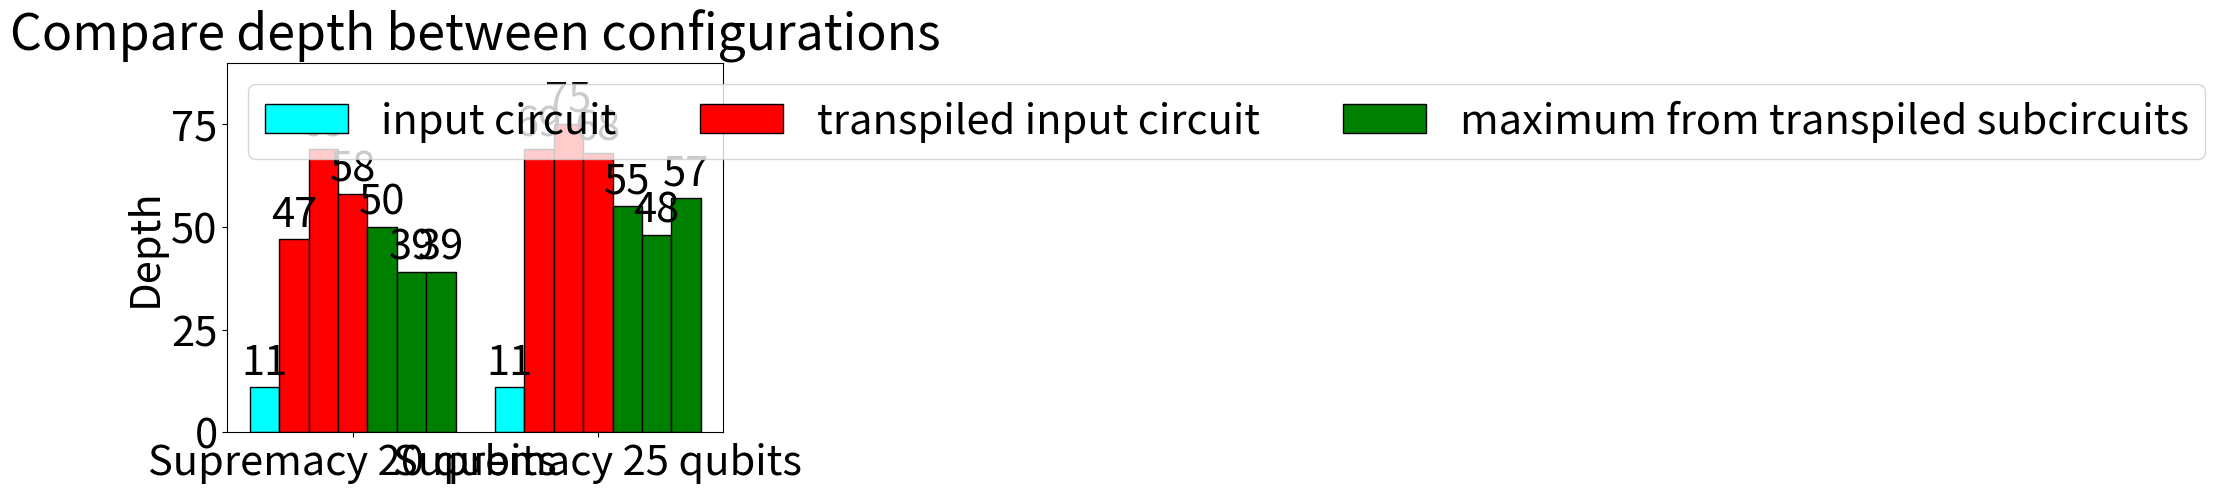

Reproduce this figure in Python.
import matplotlib.pyplot as plt
import numpy as np

plt.rcParams.update({'font.size': 30})


width = 0.12
yLim = 90
# yLabel = "number of CNOT gates"
# title = "Compare number of CNOT gates"

yLabel = "Depth"
title = "Compare depth between configurations"


# names = ["Adder 10 qubits", "AQFT 6 qubits"]
# if "CNOT" in title:
#     i1 = [69,0]
#     ti1 = [117,45]
#     ti2 = [120,45]
#     ti3 = [117,45]
#     tc1 = [59,21]
#     tc2 = [58,18]
#     tc3 = [59,18]
# else: #depth
#     i1 = [97,12]
#     ti1 = [186,64]
#     ti2 = [180,65]
#     ti3 = [186,64]
#     tc1 = [94,32]
#     tc2 = [97,32]
#     tc3 = [94,32]


# names = ["GHZ 24 qubits", "HWE 10 qubits"]
# if "CNOT" in title:
#     i1 = [23,9]
#     ti1 = [68,9]
#     ti2 = [62,9]
#     ti3 = [68,9]
#     tc1 = [11,4]
#     tc2 = [11,4]
#     tc3 = [11,4]
# else: #depth
#     i1 = [25,14]
#     ti1 = [66,13]
#     ti2 = [60,13]
#     ti3 = [66,13]
#     tc1 = [15,10]
#     tc2 = [15,10]
#     tc3 = [15,10]


# names = ["Supremacy 12 qubits", "Sycamore 12 qubits"]
# if "CNOT" in title:
#     i1 = [0,0]
#     ti1 = [59,8]
#     ti2 = [56,8]
#     ti3 = [59,8]
#     tc1 = [16,4]
#     tc2 = [16,4]
#     tc3 = [16,4]
# else: #depth
#     i1 = [11,5]
#     ti1 = [63,12]
#     ti2 = [52,12]
#     ti3 = [54,12]
#     tc1 = [28,12]
#     tc2 = [32,12]
#     tc3 = [32,12]


names = ["Supremacy 20 qubits", "Supremacy 25 qubits"]
if "CNOT" in title:
    i1 = [0,0]
    ti1 = [103,139]
    ti2 = [109,151]
    ti3 = [118,148]
    tc1 = [40,57]
    tc2 = [40,57]
    tc3 = [37,60]
else: #depth
    i1 = [11,11]
    ti1 = [47,69]
    ti2 = [69,75]
    ti3 = [58,68]
    tc1 = [50,55]
    tc2 = [39,48]
    tc3 = [39,57]

######################################################################################
label1 = "input circuit"
label2 = "transpiled input circuit"
label3 = "maximum from transpiled subcircuits"

x = np.arange(len(names))

fig, ax = plt.subplots()

rectsi1 = ax.bar(x-width*3, i1, width, color='cyan', label=label1, edgecolor="black")
rectsti1 = ax.bar(x-width*2, ti1, width, color='red', label=label2, edgecolor="black")
rectsti2 = ax.bar(x-width*1, ti2, width, color='red', edgecolor="black")
rectsti3 = ax.bar(x-width*0, ti3, width, color='red', edgecolor="black")
rectstc1 = ax.bar(x+width*1, tc1, width, color='green', label=label3, edgecolor="black")
rectstc2 = ax.bar(x+width*2, tc2, width, color='green', edgecolor="black")
rectstc3 = ax.bar(x+width*3, tc3, width, color='green', edgecolor="black")

ax.bar_label(rectsi1, padding=3)
ax.bar_label(rectsti1, padding=3)
ax.bar_label(rectsti2, padding=3)
ax.bar_label(rectsti3, padding=3)
ax.bar_label(rectstc1, padding=3)
ax.bar_label(rectstc2, padding=3)
ax.bar_label(rectstc3, padding=3)

# Add some text for labels, title and custom x-axis tick labels, etc.
ax.set_xticks(x, names) 
ax.set_ylabel(yLabel)
ax.set_title(title)
ax.legend(loc='upper left', ncols=3)
ax.set_ylim(0, yLim)

plt.show()